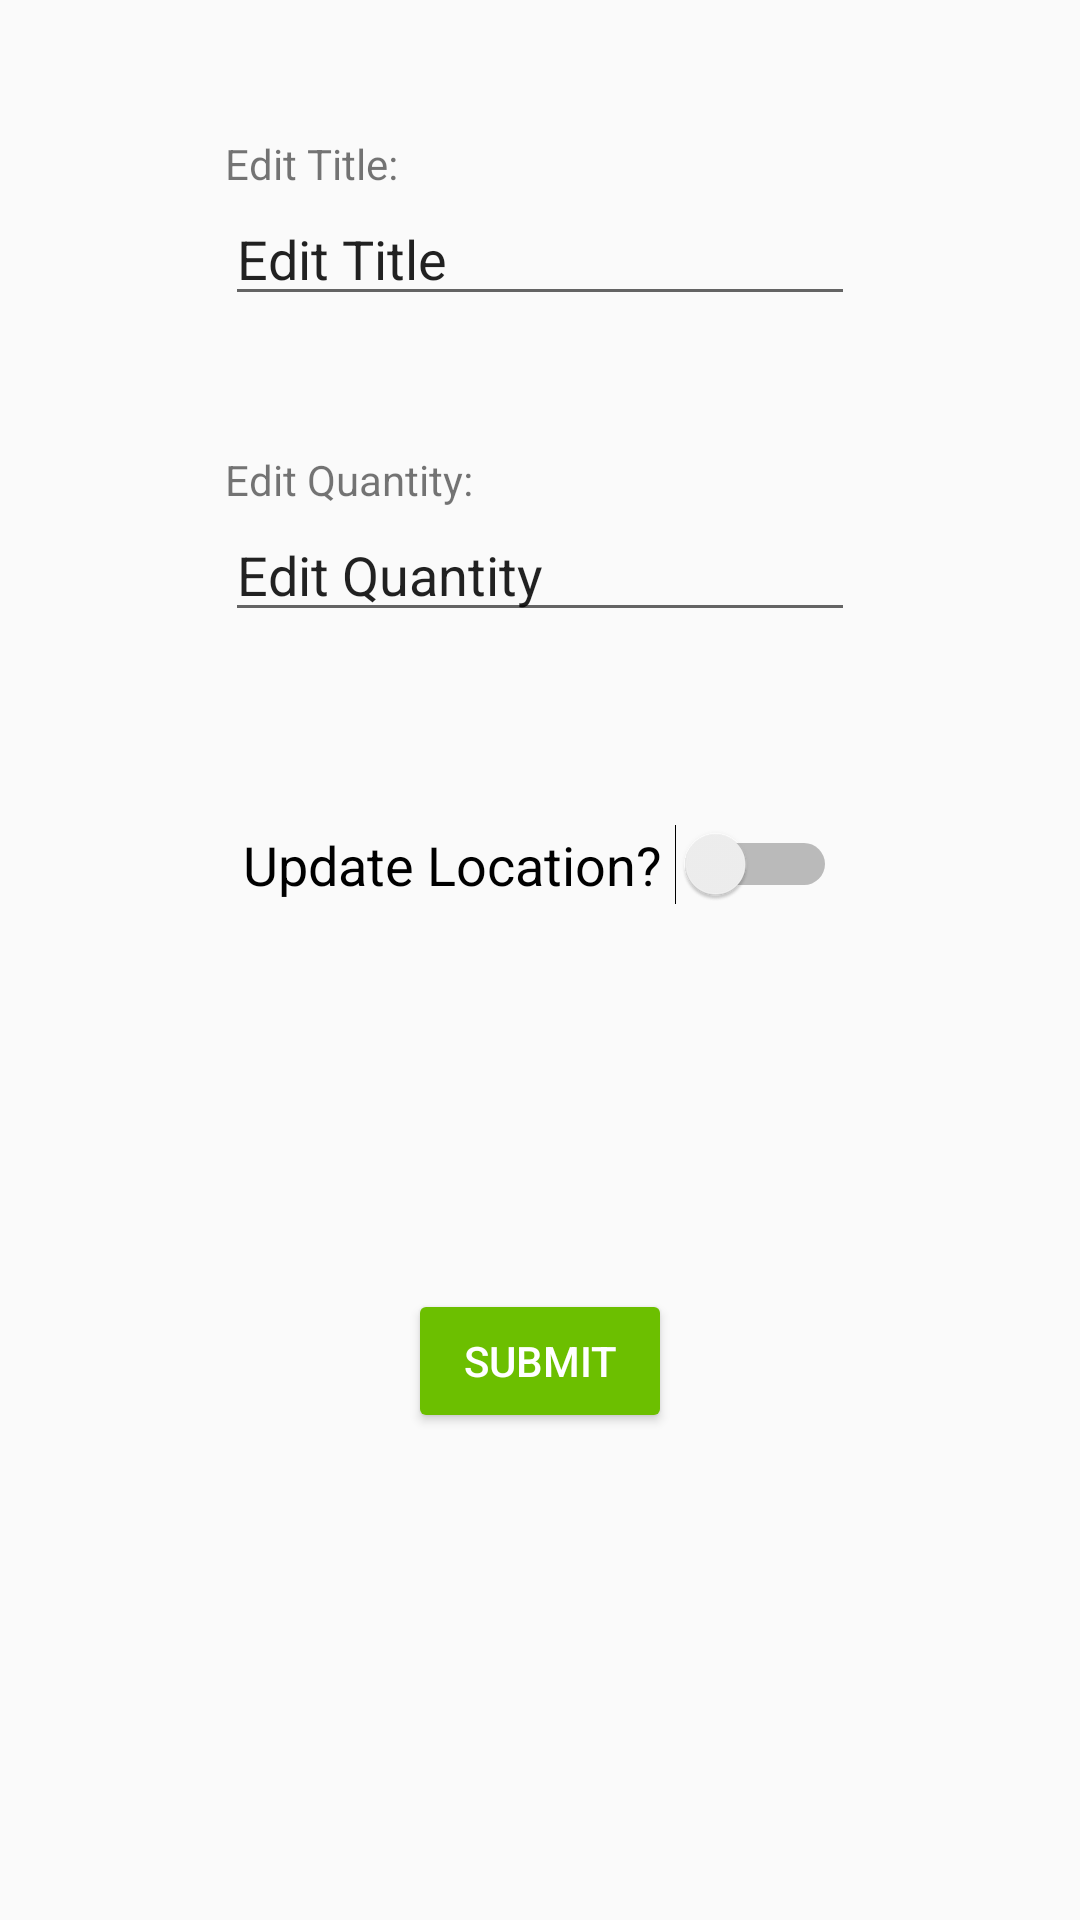

Layout XML and referenced resources for this Android screen:
<!-- AndroidManifest.xml: application theme Theme.CampusPlate -->
<!-- res/layout/fragment_edit_listing.xml -->
<?xml version="1.0" encoding="utf-8"?>
<androidx.constraintlayout.widget.ConstraintLayout xmlns:android="http://schemas.android.com/apk/res/android"
    xmlns:app="http://schemas.android.com/apk/res-auto"
    xmlns:tools="http://schemas.android.com/tools"
    android:layout_width="match_parent"
    android:layout_height="match_parent"
    tools:context=".ui.editlisting.EditListingFragment">

    <EditText
        android:id="@+id/editText_editTitle"
        android:layout_width="wrap_content"
        android:layout_height="wrap_content"
        android:layout_marginTop="64dp"
        android:ems="10"
        android:inputType="textPersonName"
        android:text="Edit Title"
        app:layout_constraintEnd_toEndOf="parent"
        app:layout_constraintStart_toStartOf="parent"
        app:layout_constraintTop_toTopOf="parent" />

    <EditText
        android:id="@+id/editText_editQuantity"
        android:layout_width="wrap_content"
        android:layout_height="wrap_content"
        android:layout_marginTop="64dp"
        android:ems="10"
        android:inputType="number"
        android:text="Edit Quantity"
        app:layout_constraintEnd_toEndOf="parent"
        app:layout_constraintStart_toStartOf="parent"
        app:layout_constraintTop_toBottomOf="@+id/editText_editTitle" />

    <Switch
        android:id="@+id/switch_updateLocation"
        android:layout_width="wrap_content"
        android:layout_height="wrap_content"
        android:layout_marginTop="64dp"
        android:text="Update Location? "
        android:textSize="18sp"
        app:layout_constraintEnd_toEndOf="parent"
        app:layout_constraintStart_toStartOf="parent"
        app:layout_constraintTop_toBottomOf="@+id/editText_editQuantity" />

    <Button
        android:id="@+id/button_submitEdit"
        android:layout_width="wrap_content"
        android:layout_height="wrap_content"
        android:layout_marginTop="128dp"
        android:backgroundTint="@color/colorPrimary"
        android:text="Submit"
        android:textColor="@android:color/white"
        app:layout_constraintEnd_toEndOf="parent"
        app:layout_constraintStart_toStartOf="parent"
        app:layout_constraintTop_toBottomOf="@+id/switch_updateLocation" />

    <TextView
        android:id="@+id/textView_editTitle"
        android:layout_width="wrap_content"
        android:layout_height="wrap_content"
        android:text="Edit Title:"
        app:layout_constraintBottom_toTopOf="@+id/editText_editTitle"
        app:layout_constraintStart_toStartOf="@+id/editText_editTitle" />

    <TextView
        android:id="@+id/textView_editQuantity"
        android:layout_width="wrap_content"
        android:layout_height="wrap_content"
        android:text="Edit Quantity:"
        app:layout_constraintBottom_toTopOf="@+id/editText_editQuantity"
        app:layout_constraintStart_toStartOf="@+id/editText_editQuantity" />

</androidx.constraintlayout.widget.ConstraintLayout>
<!-- resources referenced by this layout -->
<resources>
  <color name="colorPrimary">#6CBF00</color>
  <style name="Theme.CampusPlate" parent="android:Theme.Material.Light.NoActionBar" />
</resources>
